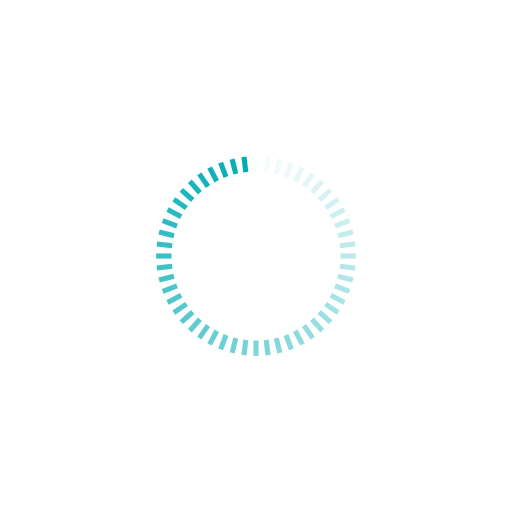
t = 0.00 s
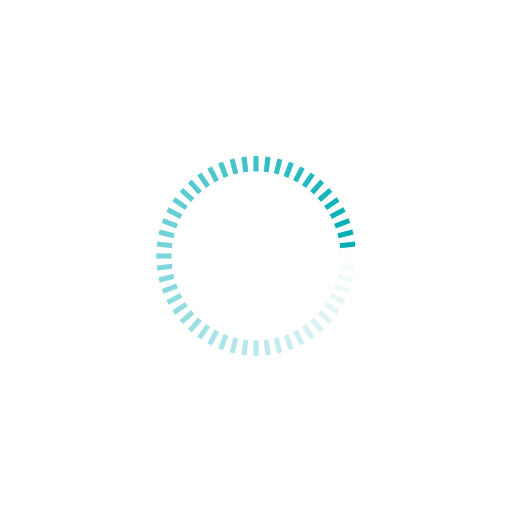
t = 0.25 s
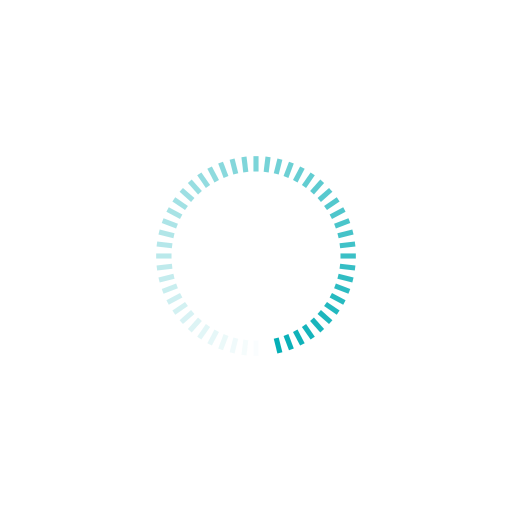
t = 0.50 s
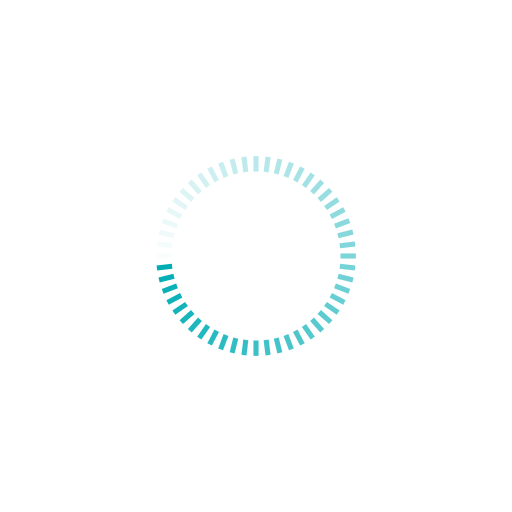
t = 0.74 s

The animated SVG that drew these frames (rendered in a browser with its animation timeline set to each time). Animation: 52 SMIL elements (animate=52); one cycle of 0.99 s, repeats indefinitely.

<?xml version="1.0" encoding="utf-8"?>
<svg xmlns="http://www.w3.org/2000/svg" xmlns:xlink="http://www.w3.org/1999/xlink" style="margin: auto; background: none; display: block; shape-rendering: auto;" width="440px" height="440px" viewBox="0 0 100 100" preserveAspectRatio="xMidYMid">
<g transform="rotate(0 50 50)">
  <rect x="49.5" y="30.5" rx="0" ry="0" width="1" height="3" fill="#00adb5">
    <animate attributeName="opacity" values="1;0" keyTimes="0;1" dur="0.9900990099009901s" begin="-0.971058644325971s" repeatCount="indefinite"></animate>
  </rect>
</g><g transform="rotate(6.923076923076923 50 50)">
  <rect x="49.5" y="30.5" rx="0" ry="0" width="1" height="3" fill="#00adb5">
    <animate attributeName="opacity" values="1;0" keyTimes="0;1" dur="0.9900990099009901s" begin="-0.9520182787509519s" repeatCount="indefinite"></animate>
  </rect>
</g><g transform="rotate(13.846153846153847 50 50)">
  <rect x="49.5" y="30.5" rx="0" ry="0" width="1" height="3" fill="#00adb5">
    <animate attributeName="opacity" values="1;0" keyTimes="0;1" dur="0.9900990099009901s" begin="-0.9329779131759329s" repeatCount="indefinite"></animate>
  </rect>
</g><g transform="rotate(20.76923076923077 50 50)">
  <rect x="49.5" y="30.5" rx="0" ry="0" width="1" height="3" fill="#00adb5">
    <animate attributeName="opacity" values="1;0" keyTimes="0;1" dur="0.9900990099009901s" begin="-0.9139375476009138s" repeatCount="indefinite"></animate>
  </rect>
</g><g transform="rotate(27.692307692307693 50 50)">
  <rect x="49.5" y="30.5" rx="0" ry="0" width="1" height="3" fill="#00adb5">
    <animate attributeName="opacity" values="1;0" keyTimes="0;1" dur="0.9900990099009901s" begin="-0.8948971820258949s" repeatCount="indefinite"></animate>
  </rect>
</g><g transform="rotate(34.61538461538461 50 50)">
  <rect x="49.5" y="30.5" rx="0" ry="0" width="1" height="3" fill="#00adb5">
    <animate attributeName="opacity" values="1;0" keyTimes="0;1" dur="0.9900990099009901s" begin="-0.8758568164508758s" repeatCount="indefinite"></animate>
  </rect>
</g><g transform="rotate(41.53846153846154 50 50)">
  <rect x="49.5" y="30.5" rx="0" ry="0" width="1" height="3" fill="#00adb5">
    <animate attributeName="opacity" values="1;0" keyTimes="0;1" dur="0.9900990099009901s" begin="-0.8568164508758568s" repeatCount="indefinite"></animate>
  </rect>
</g><g transform="rotate(48.46153846153846 50 50)">
  <rect x="49.5" y="30.5" rx="0" ry="0" width="1" height="3" fill="#00adb5">
    <animate attributeName="opacity" values="1;0" keyTimes="0;1" dur="0.9900990099009901s" begin="-0.8377760853008377s" repeatCount="indefinite"></animate>
  </rect>
</g><g transform="rotate(55.38461538461539 50 50)">
  <rect x="49.5" y="30.5" rx="0" ry="0" width="1" height="3" fill="#00adb5">
    <animate attributeName="opacity" values="1;0" keyTimes="0;1" dur="0.9900990099009901s" begin="-0.8187357197258187s" repeatCount="indefinite"></animate>
  </rect>
</g><g transform="rotate(62.30769230769231 50 50)">
  <rect x="49.5" y="30.5" rx="0" ry="0" width="1" height="3" fill="#00adb5">
    <animate attributeName="opacity" values="1;0" keyTimes="0;1" dur="0.9900990099009901s" begin="-0.7996953541507996s" repeatCount="indefinite"></animate>
  </rect>
</g><g transform="rotate(69.23076923076923 50 50)">
  <rect x="49.5" y="30.5" rx="0" ry="0" width="1" height="3" fill="#00adb5">
    <animate attributeName="opacity" values="1;0" keyTimes="0;1" dur="0.9900990099009901s" begin="-0.7806549885757806s" repeatCount="indefinite"></animate>
  </rect>
</g><g transform="rotate(76.15384615384616 50 50)">
  <rect x="49.5" y="30.5" rx="0" ry="0" width="1" height="3" fill="#00adb5">
    <animate attributeName="opacity" values="1;0" keyTimes="0;1" dur="0.9900990099009901s" begin="-0.7616146230007615s" repeatCount="indefinite"></animate>
  </rect>
</g><g transform="rotate(83.07692307692308 50 50)">
  <rect x="49.5" y="30.5" rx="0" ry="0" width="1" height="3" fill="#00adb5">
    <animate attributeName="opacity" values="1;0" keyTimes="0;1" dur="0.9900990099009901s" begin="-0.7425742574257426s" repeatCount="indefinite"></animate>
  </rect>
</g><g transform="rotate(90 50 50)">
  <rect x="49.5" y="30.5" rx="0" ry="0" width="1" height="3" fill="#00adb5">
    <animate attributeName="opacity" values="1;0" keyTimes="0;1" dur="0.9900990099009901s" begin="-0.7235338918507235s" repeatCount="indefinite"></animate>
  </rect>
</g><g transform="rotate(96.92307692307692 50 50)">
  <rect x="49.5" y="30.5" rx="0" ry="0" width="1" height="3" fill="#00adb5">
    <animate attributeName="opacity" values="1;0" keyTimes="0;1" dur="0.9900990099009901s" begin="-0.7044935262757045s" repeatCount="indefinite"></animate>
  </rect>
</g><g transform="rotate(103.84615384615384 50 50)">
  <rect x="49.5" y="30.5" rx="0" ry="0" width="1" height="3" fill="#00adb5">
    <animate attributeName="opacity" values="1;0" keyTimes="0;1" dur="0.9900990099009901s" begin="-0.6854531607006854s" repeatCount="indefinite"></animate>
  </rect>
</g><g transform="rotate(110.76923076923077 50 50)">
  <rect x="49.5" y="30.5" rx="0" ry="0" width="1" height="3" fill="#00adb5">
    <animate attributeName="opacity" values="1;0" keyTimes="0;1" dur="0.9900990099009901s" begin="-0.6664127951256664s" repeatCount="indefinite"></animate>
  </rect>
</g><g transform="rotate(117.6923076923077 50 50)">
  <rect x="49.5" y="30.5" rx="0" ry="0" width="1" height="3" fill="#00adb5">
    <animate attributeName="opacity" values="1;0" keyTimes="0;1" dur="0.9900990099009901s" begin="-0.6473724295506473s" repeatCount="indefinite"></animate>
  </rect>
</g><g transform="rotate(124.61538461538461 50 50)">
  <rect x="49.5" y="30.5" rx="0" ry="0" width="1" height="3" fill="#00adb5">
    <animate attributeName="opacity" values="1;0" keyTimes="0;1" dur="0.9900990099009901s" begin="-0.6283320639756282s" repeatCount="indefinite"></animate>
  </rect>
</g><g transform="rotate(131.53846153846155 50 50)">
  <rect x="49.5" y="30.5" rx="0" ry="0" width="1" height="3" fill="#00adb5">
    <animate attributeName="opacity" values="1;0" keyTimes="0;1" dur="0.9900990099009901s" begin="-0.6092916984006093s" repeatCount="indefinite"></animate>
  </rect>
</g><g transform="rotate(138.46153846153845 50 50)">
  <rect x="49.5" y="30.5" rx="0" ry="0" width="1" height="3" fill="#00adb5">
    <animate attributeName="opacity" values="1;0" keyTimes="0;1" dur="0.9900990099009901s" begin="-0.5902513328255902s" repeatCount="indefinite"></animate>
  </rect>
</g><g transform="rotate(145.3846153846154 50 50)">
  <rect x="49.5" y="30.5" rx="0" ry="0" width="1" height="3" fill="#00adb5">
    <animate attributeName="opacity" values="1;0" keyTimes="0;1" dur="0.9900990099009901s" begin="-0.5712109672505712s" repeatCount="indefinite"></animate>
  </rect>
</g><g transform="rotate(152.30769230769232 50 50)">
  <rect x="49.5" y="30.5" rx="0" ry="0" width="1" height="3" fill="#00adb5">
    <animate attributeName="opacity" values="1;0" keyTimes="0;1" dur="0.9900990099009901s" begin="-0.5521706016755521s" repeatCount="indefinite"></animate>
  </rect>
</g><g transform="rotate(159.23076923076923 50 50)">
  <rect x="49.5" y="30.5" rx="0" ry="0" width="1" height="3" fill="#00adb5">
    <animate attributeName="opacity" values="1;0" keyTimes="0;1" dur="0.9900990099009901s" begin="-0.5331302361005331s" repeatCount="indefinite"></animate>
  </rect>
</g><g transform="rotate(166.15384615384616 50 50)">
  <rect x="49.5" y="30.5" rx="0" ry="0" width="1" height="3" fill="#00adb5">
    <animate attributeName="opacity" values="1;0" keyTimes="0;1" dur="0.9900990099009901s" begin="-0.514089870525514s" repeatCount="indefinite"></animate>
  </rect>
</g><g transform="rotate(173.07692307692307 50 50)">
  <rect x="49.5" y="30.5" rx="0" ry="0" width="1" height="3" fill="#00adb5">
    <animate attributeName="opacity" values="1;0" keyTimes="0;1" dur="0.9900990099009901s" begin="-0.49504950495049505s" repeatCount="indefinite"></animate>
  </rect>
</g><g transform="rotate(180 50 50)">
  <rect x="49.5" y="30.5" rx="0" ry="0" width="1" height="3" fill="#00adb5">
    <animate attributeName="opacity" values="1;0" keyTimes="0;1" dur="0.9900990099009901s" begin="-0.47600913937547595s" repeatCount="indefinite"></animate>
  </rect>
</g><g transform="rotate(186.92307692307693 50 50)">
  <rect x="49.5" y="30.5" rx="0" ry="0" width="1" height="3" fill="#00adb5">
    <animate attributeName="opacity" values="1;0" keyTimes="0;1" dur="0.9900990099009901s" begin="-0.4569687738004569s" repeatCount="indefinite"></animate>
  </rect>
</g><g transform="rotate(193.84615384615384 50 50)">
  <rect x="49.5" y="30.5" rx="0" ry="0" width="1" height="3" fill="#00adb5">
    <animate attributeName="opacity" values="1;0" keyTimes="0;1" dur="0.9900990099009901s" begin="-0.4379284082254379s" repeatCount="indefinite"></animate>
  </rect>
</g><g transform="rotate(200.76923076923077 50 50)">
  <rect x="49.5" y="30.5" rx="0" ry="0" width="1" height="3" fill="#00adb5">
    <animate attributeName="opacity" values="1;0" keyTimes="0;1" dur="0.9900990099009901s" begin="-0.41888804265041885s" repeatCount="indefinite"></animate>
  </rect>
</g><g transform="rotate(207.69230769230768 50 50)">
  <rect x="49.5" y="30.5" rx="0" ry="0" width="1" height="3" fill="#00adb5">
    <animate attributeName="opacity" values="1;0" keyTimes="0;1" dur="0.9900990099009901s" begin="-0.3998476770753998s" repeatCount="indefinite"></animate>
  </rect>
</g><g transform="rotate(214.6153846153846 50 50)">
  <rect x="49.5" y="30.5" rx="0" ry="0" width="1" height="3" fill="#00adb5">
    <animate attributeName="opacity" values="1;0" keyTimes="0;1" dur="0.9900990099009901s" begin="-0.3808073115003808s" repeatCount="indefinite"></animate>
  </rect>
</g><g transform="rotate(221.53846153846155 50 50)">
  <rect x="49.5" y="30.5" rx="0" ry="0" width="1" height="3" fill="#00adb5">
    <animate attributeName="opacity" values="1;0" keyTimes="0;1" dur="0.9900990099009901s" begin="-0.36176694592536174s" repeatCount="indefinite"></animate>
  </rect>
</g><g transform="rotate(228.46153846153845 50 50)">
  <rect x="49.5" y="30.5" rx="0" ry="0" width="1" height="3" fill="#00adb5">
    <animate attributeName="opacity" values="1;0" keyTimes="0;1" dur="0.9900990099009901s" begin="-0.3427265803503427s" repeatCount="indefinite"></animate>
  </rect>
</g><g transform="rotate(235.3846153846154 50 50)">
  <rect x="49.5" y="30.5" rx="0" ry="0" width="1" height="3" fill="#00adb5">
    <animate attributeName="opacity" values="1;0" keyTimes="0;1" dur="0.9900990099009901s" begin="-0.32368621477532367s" repeatCount="indefinite"></animate>
  </rect>
</g><g transform="rotate(242.30769230769232 50 50)">
  <rect x="49.5" y="30.5" rx="0" ry="0" width="1" height="3" fill="#00adb5">
    <animate attributeName="opacity" values="1;0" keyTimes="0;1" dur="0.9900990099009901s" begin="-0.30464584920030463s" repeatCount="indefinite"></animate>
  </rect>
</g><g transform="rotate(249.23076923076923 50 50)">
  <rect x="49.5" y="30.5" rx="0" ry="0" width="1" height="3" fill="#00adb5">
    <animate attributeName="opacity" values="1;0" keyTimes="0;1" dur="0.9900990099009901s" begin="-0.2856054836252856s" repeatCount="indefinite"></animate>
  </rect>
</g><g transform="rotate(256.15384615384613 50 50)">
  <rect x="49.5" y="30.5" rx="0" ry="0" width="1" height="3" fill="#00adb5">
    <animate attributeName="opacity" values="1;0" keyTimes="0;1" dur="0.9900990099009901s" begin="-0.26656511805026656s" repeatCount="indefinite"></animate>
  </rect>
</g><g transform="rotate(263.0769230769231 50 50)">
  <rect x="49.5" y="30.5" rx="0" ry="0" width="1" height="3" fill="#00adb5">
    <animate attributeName="opacity" values="1;0" keyTimes="0;1" dur="0.9900990099009901s" begin="-0.24752475247524752s" repeatCount="indefinite"></animate>
  </rect>
</g><g transform="rotate(270 50 50)">
  <rect x="49.5" y="30.5" rx="0" ry="0" width="1" height="3" fill="#00adb5">
    <animate attributeName="opacity" values="1;0" keyTimes="0;1" dur="0.9900990099009901s" begin="-0.22848438690022846s" repeatCount="indefinite"></animate>
  </rect>
</g><g transform="rotate(276.9230769230769 50 50)">
  <rect x="49.5" y="30.5" rx="0" ry="0" width="1" height="3" fill="#00adb5">
    <animate attributeName="opacity" values="1;0" keyTimes="0;1" dur="0.9900990099009901s" begin="-0.20944402132520942s" repeatCount="indefinite"></animate>
  </rect>
</g><g transform="rotate(283.84615384615387 50 50)">
  <rect x="49.5" y="30.5" rx="0" ry="0" width="1" height="3" fill="#00adb5">
    <animate attributeName="opacity" values="1;0" keyTimes="0;1" dur="0.9900990099009901s" begin="-0.1904036557501904s" repeatCount="indefinite"></animate>
  </rect>
</g><g transform="rotate(290.7692307692308 50 50)">
  <rect x="49.5" y="30.5" rx="0" ry="0" width="1" height="3" fill="#00adb5">
    <animate attributeName="opacity" values="1;0" keyTimes="0;1" dur="0.9900990099009901s" begin="-0.17136329017517135s" repeatCount="indefinite"></animate>
  </rect>
</g><g transform="rotate(297.6923076923077 50 50)">
  <rect x="49.5" y="30.5" rx="0" ry="0" width="1" height="3" fill="#00adb5">
    <animate attributeName="opacity" values="1;0" keyTimes="0;1" dur="0.9900990099009901s" begin="-0.15232292460015232s" repeatCount="indefinite"></animate>
  </rect>
</g><g transform="rotate(304.61538461538464 50 50)">
  <rect x="49.5" y="30.5" rx="0" ry="0" width="1" height="3" fill="#00adb5">
    <animate attributeName="opacity" values="1;0" keyTimes="0;1" dur="0.9900990099009901s" begin="-0.13328255902513328s" repeatCount="indefinite"></animate>
  </rect>
</g><g transform="rotate(311.53846153846155 50 50)">
  <rect x="49.5" y="30.5" rx="0" ry="0" width="1" height="3" fill="#00adb5">
    <animate attributeName="opacity" values="1;0" keyTimes="0;1" dur="0.9900990099009901s" begin="-0.11424219345011423s" repeatCount="indefinite"></animate>
  </rect>
</g><g transform="rotate(318.46153846153845 50 50)">
  <rect x="49.5" y="30.5" rx="0" ry="0" width="1" height="3" fill="#00adb5">
    <animate attributeName="opacity" values="1;0" keyTimes="0;1" dur="0.9900990099009901s" begin="-0.0952018278750952s" repeatCount="indefinite"></animate>
  </rect>
</g><g transform="rotate(325.38461538461536 50 50)">
  <rect x="49.5" y="30.5" rx="0" ry="0" width="1" height="3" fill="#00adb5">
    <animate attributeName="opacity" values="1;0" keyTimes="0;1" dur="0.9900990099009901s" begin="-0.07616146230007616s" repeatCount="indefinite"></animate>
  </rect>
</g><g transform="rotate(332.3076923076923 50 50)">
  <rect x="49.5" y="30.5" rx="0" ry="0" width="1" height="3" fill="#00adb5">
    <animate attributeName="opacity" values="1;0" keyTimes="0;1" dur="0.9900990099009901s" begin="-0.057121096725057115s" repeatCount="indefinite"></animate>
  </rect>
</g><g transform="rotate(339.2307692307692 50 50)">
  <rect x="49.5" y="30.5" rx="0" ry="0" width="1" height="3" fill="#00adb5">
    <animate attributeName="opacity" values="1;0" keyTimes="0;1" dur="0.9900990099009901s" begin="-0.03808073115003808s" repeatCount="indefinite"></animate>
  </rect>
</g><g transform="rotate(346.15384615384613 50 50)">
  <rect x="49.5" y="30.5" rx="0" ry="0" width="1" height="3" fill="#00adb5">
    <animate attributeName="opacity" values="1;0" keyTimes="0;1" dur="0.9900990099009901s" begin="-0.01904036557501904s" repeatCount="indefinite"></animate>
  </rect>
</g><g transform="rotate(353.0769230769231 50 50)">
  <rect x="49.5" y="30.5" rx="0" ry="0" width="1" height="3" fill="#00adb5">
    <animate attributeName="opacity" values="1;0" keyTimes="0;1" dur="0.9900990099009901s" begin="0s" repeatCount="indefinite"></animate>
  </rect>
</g>
<!-- [ldio] generated by https://loading.io/ --></svg>